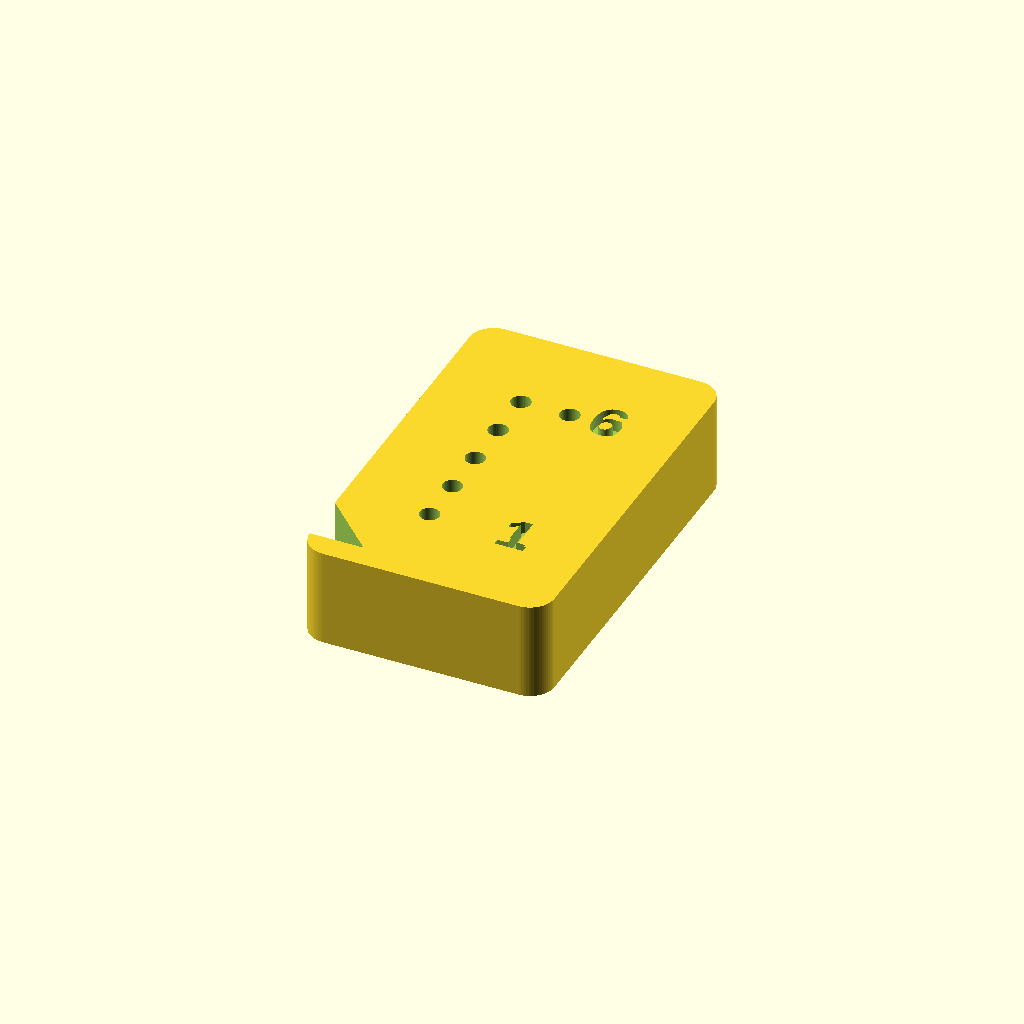
Cell 1: rendered with the file's own defaults.
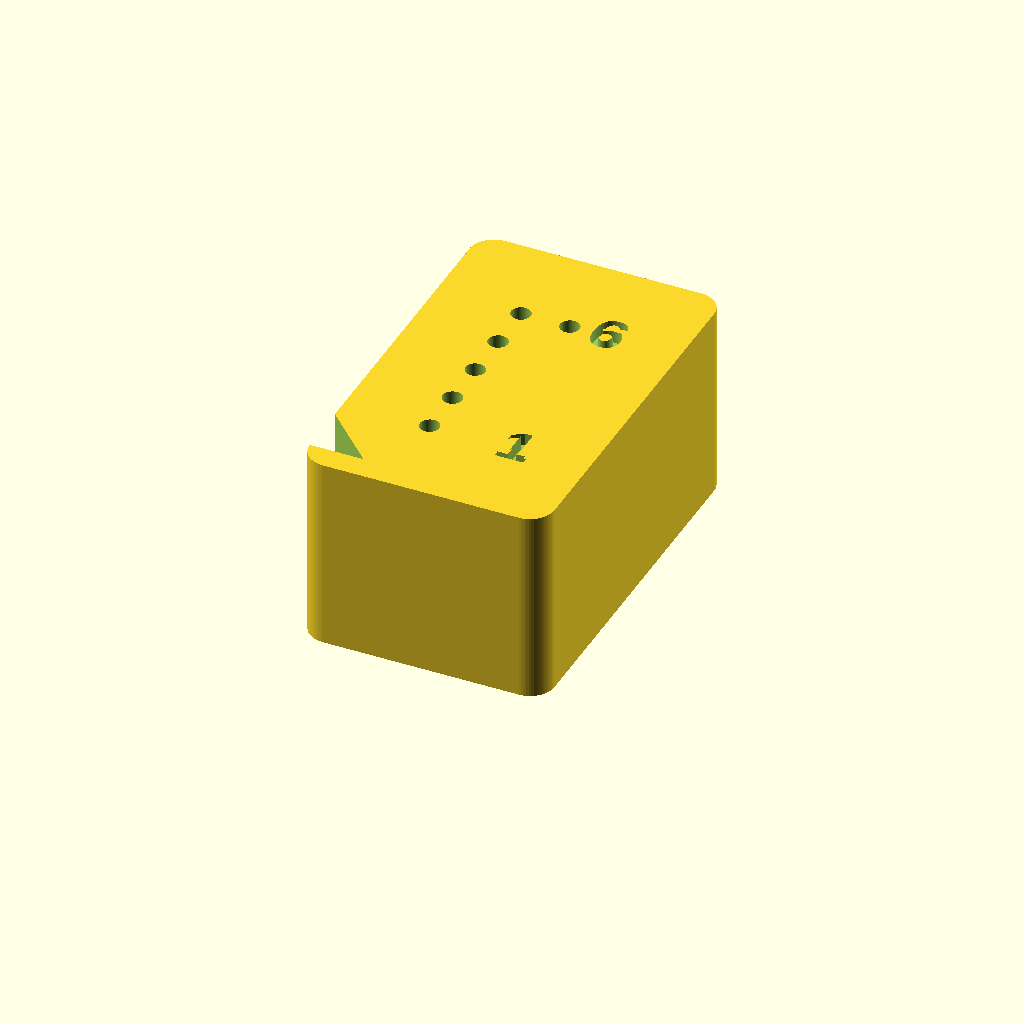
Cell 2: the same model with plate_thickness = 8.
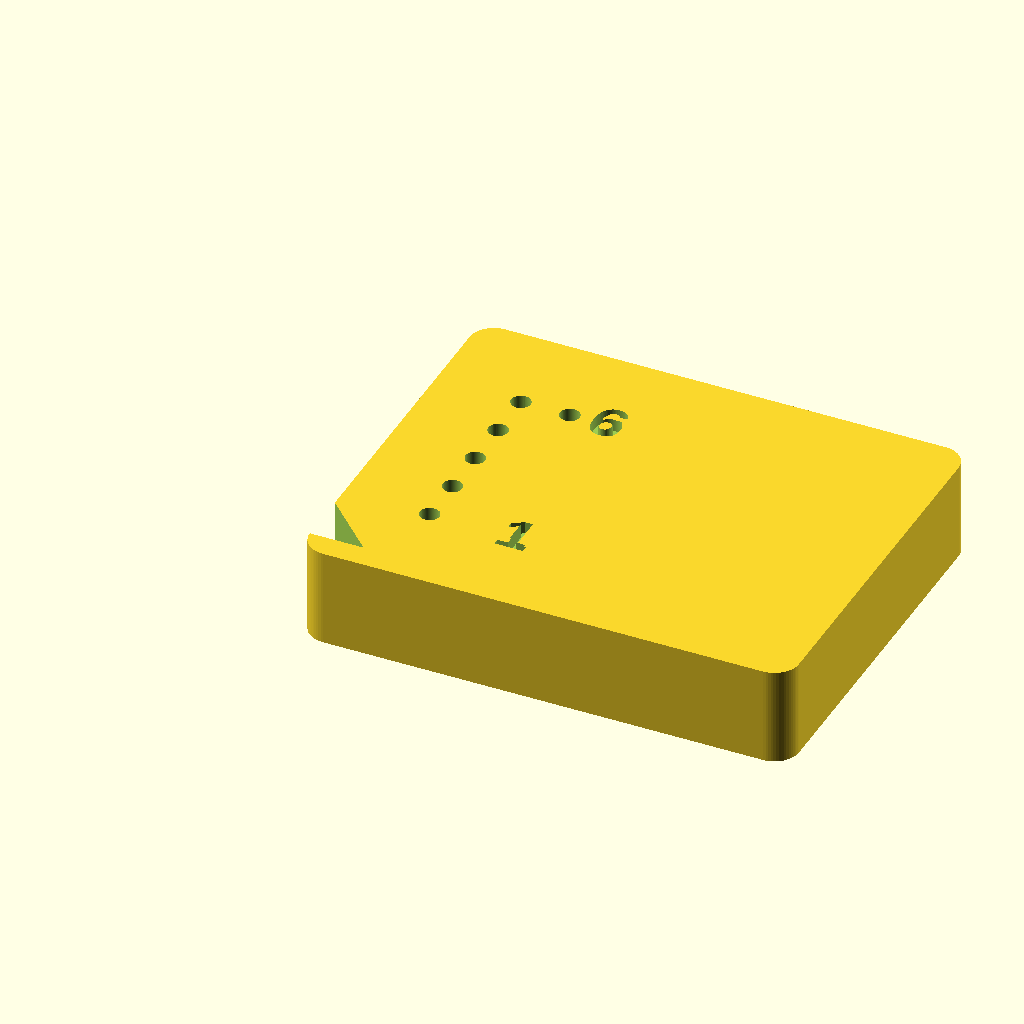
Cell 3: the same model with plate_width = 20.
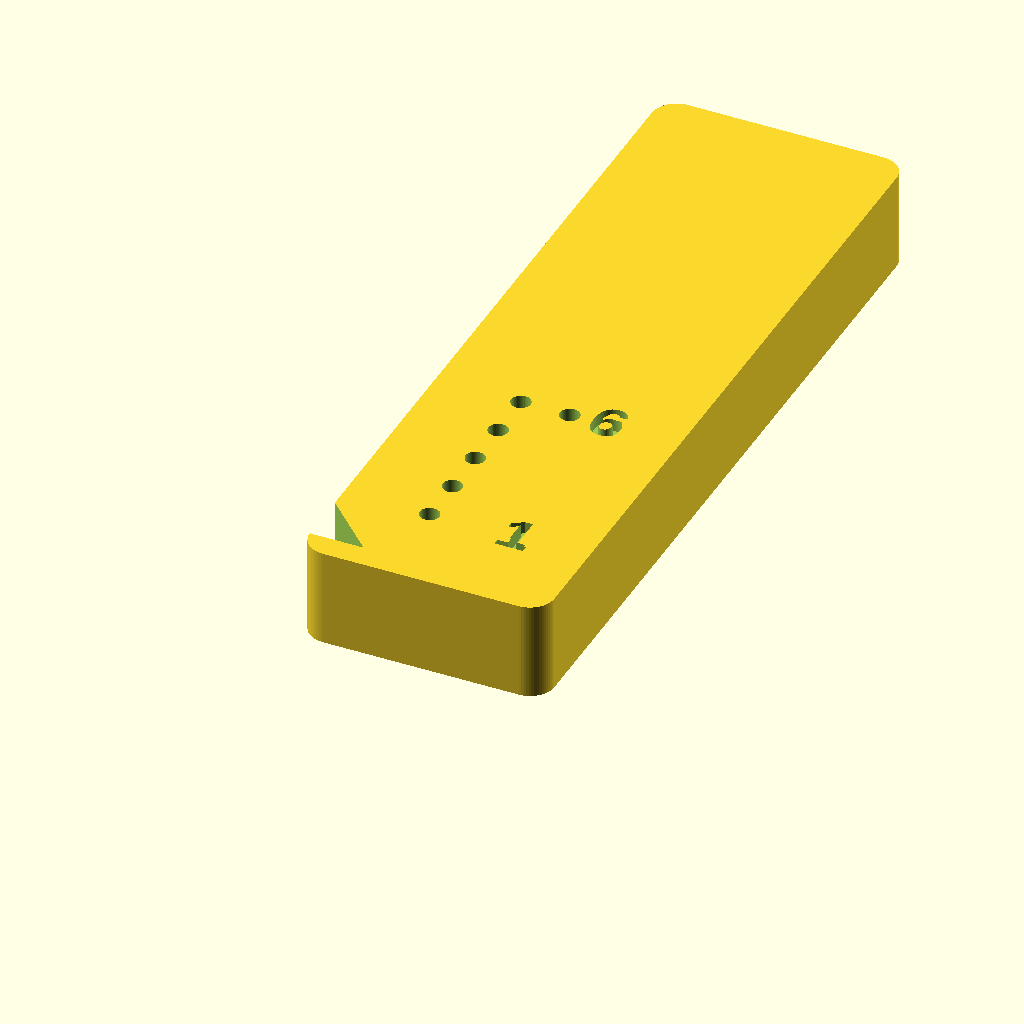
Cell 4: the same model with plate_height = 32.
One fixed orthographic camera (rotation 55°, 0°, 25°; colour scheme Cornfield) for every cell.
Source of the model, src/refwinch/odometer/ma600a_encoder_breakout/production-test/pogo-fixture/ma600a_pogo_guide.scad:
// Six-probe guide for MA600A breakout TP1..TP6.
// Units: mm. Measure your pogo-pin barrels and tune pogo_hole_d before printing.

$fn = 64;

pogo_hole_d = 0.80;
plate_thickness = 4.0;
plate_width = 10.0;
plate_height = 16.0;

pattern_x = 3.5;
pattern_y = 4.0;
probe_points = [
    [pattern_x,       pattern_y],       // TP1 +5V
    [pattern_x,       pattern_y + 2],   // TP2 GND
    [pattern_x,       pattern_y + 4],   // TP3 /CS
    [pattern_x,       pattern_y + 6],   // TP4 SCLK
    [pattern_x,       pattern_y + 8],   // TP5 COPI
    [pattern_x + 2.0, pattern_y + 8]    // TP6 CIPO
];

assert(pogo_hole_d > 0.4 && pogo_hole_d < 1.6,
       "Set pogo_hole_d to a plausible measured probe-barrel diameter");
assert(pattern_x - pogo_hole_d / 2 > 1.2,
       "TP1..TP5 holes are too close to the plate edge");
assert(pattern_y - pogo_hole_d / 2 > 1.2,
       "TP1 hole is too close to the plate edge");

module orientation_notch() {
    translate([-0.01, 1.0, -0.1])
        linear_extrude(height = plate_thickness + 0.2)
            polygon(points = [[0, 0], [2.2, 0], [0, 2.2]]);
}

module guide() {
    difference() {
        linear_extrude(height = plate_thickness)
            offset(r = 1.0)
                offset(delta = -1.0)
                    square([plate_width, plate_height]);

        for (point = probe_points)
            translate([point[0], point[1], -0.1])
                cylinder(d = pogo_hole_d,
                         h = plate_thickness + 0.2);

        orientation_notch();

        translate([7.0, pattern_y - 0.7, plate_thickness - 0.5])
            linear_extrude(height = 0.6)
                text("1", size = 1.8, halign = "center", font = "Liberation Sans:style=Bold");
        translate([7.0, pattern_y + 7.3, plate_thickness - 0.5])
            linear_extrude(height = 0.6)
                text("6", size = 1.8, halign = "center", font = "Liberation Sans:style=Bold");
    }
}

guide();
Customizer parameters (derived from the source; name, type, default, range or options):
pogo_hole_d: number, default 0.8
plate_thickness: number, default 4
plate_width: number, default 10
plate_height: number, default 16
pattern_x: number, default 3.5
pattern_y: number, default 4
